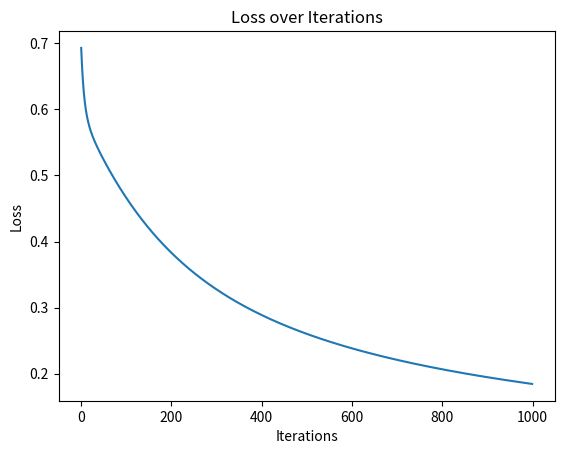
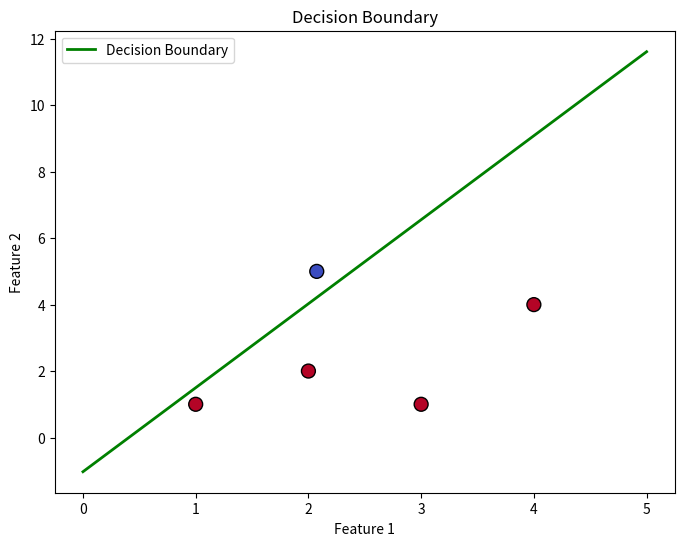

The matplotlib source for these figures, in order:
import numpy as np
import matplotlib.pyplot as plt

class LogisticRegression:
    def __init__(self, learning_rate=0.01, num_iterations=1000):
        self.learning_rate = learning_rate
        self.num_iterations = num_iterations
        self.weights = None
        self.bias = None
        self.losses = []
    
    def sigmoid(self, z):
        return 1 / (1 + np.exp(-z))
    
    def compute_loss(self, y, y_predicted):
        loss = -np.mean(y * np.log(y_predicted) + (1 - y) * np.log(1 - y_predicted))
        return loss
    
    def fit(self, X, y):
        num_samples, num_features = X.shape
        self.weights = np.zeros(num_features)
        self.bias = 0
        
        for epoch in range(self.num_iterations):
            linear_model = np.dot(X, self.weights) + self.bias
            y_predicted = self.sigmoid(linear_model)
            
            dw = (1 / num_samples) * np.dot(X.T, (y_predicted - y))
            db = (1 / num_samples) * np.sum(y_predicted - y)
            
            self.weights -= self.learning_rate * dw
            self.bias -= self.learning_rate * db
            
            loss = self.compute_loss(y, y_predicted)
            self.losses.append(loss)
            # Removed print statement to avoid printing loss at each iteration
    
    def predict(self, X):
        linear_model = np.dot(X, self.weights) + self.bias
        y_predicted = self.sigmoid(linear_model)
        y_predicted_cls = np.round(y_predicted).astype(int)
        return y_predicted_cls

    def plot_decision_boundary(self, X, y):
        x1 = np.linspace(np.min(X[:,0])-1, np.max(X[:,0])+1, 100)
        x2 = -(self.weights[0]*x1 + self.bias) / self.weights[1]

        plt.figure(figsize=(8, 6))
        plt.scatter(X[:,0], X[:,1], c=y, cmap='coolwarm', edgecolors='k', s=100)
        plt.plot(x1, x2, color='g', linewidth=2, label='Decision Boundary')
        plt.xlabel('Feature 1')
        plt.ylabel('Feature 2')
        plt.title('Decision Boundary')
        plt.legend()
        plt.show()

# Example usage:
if __name__ == "__main__":
    # Example dataset
    X_train = np.array([[1, 2], [1, 5], [3, 4], [4, 5], [5, 6]])
    y_train = np.array([0, 0, 1, 1, 1])

    X_test = np.array([[1, 1], [2, 2], [3, 1], [4, 4], [2.074, 5]])

    # Initialize and train the model
    model = LogisticRegression()
    model.fit(X_train, y_train)

    # Predictions
    predictions = np.array(model.predict(X_test))
    print("Predicted Classes:", predictions)
    
    # Plotting the loss over iterations graph
    plt.plot(range(len(model.losses)), model.losses)
    plt.xlabel('Iterations')
    plt.ylabel('Loss')
    plt.title('Loss over Iterations')
    plt.show()

    # Plotting the decision boundary
    model.plot_decision_boundary(X_test, predictions)
